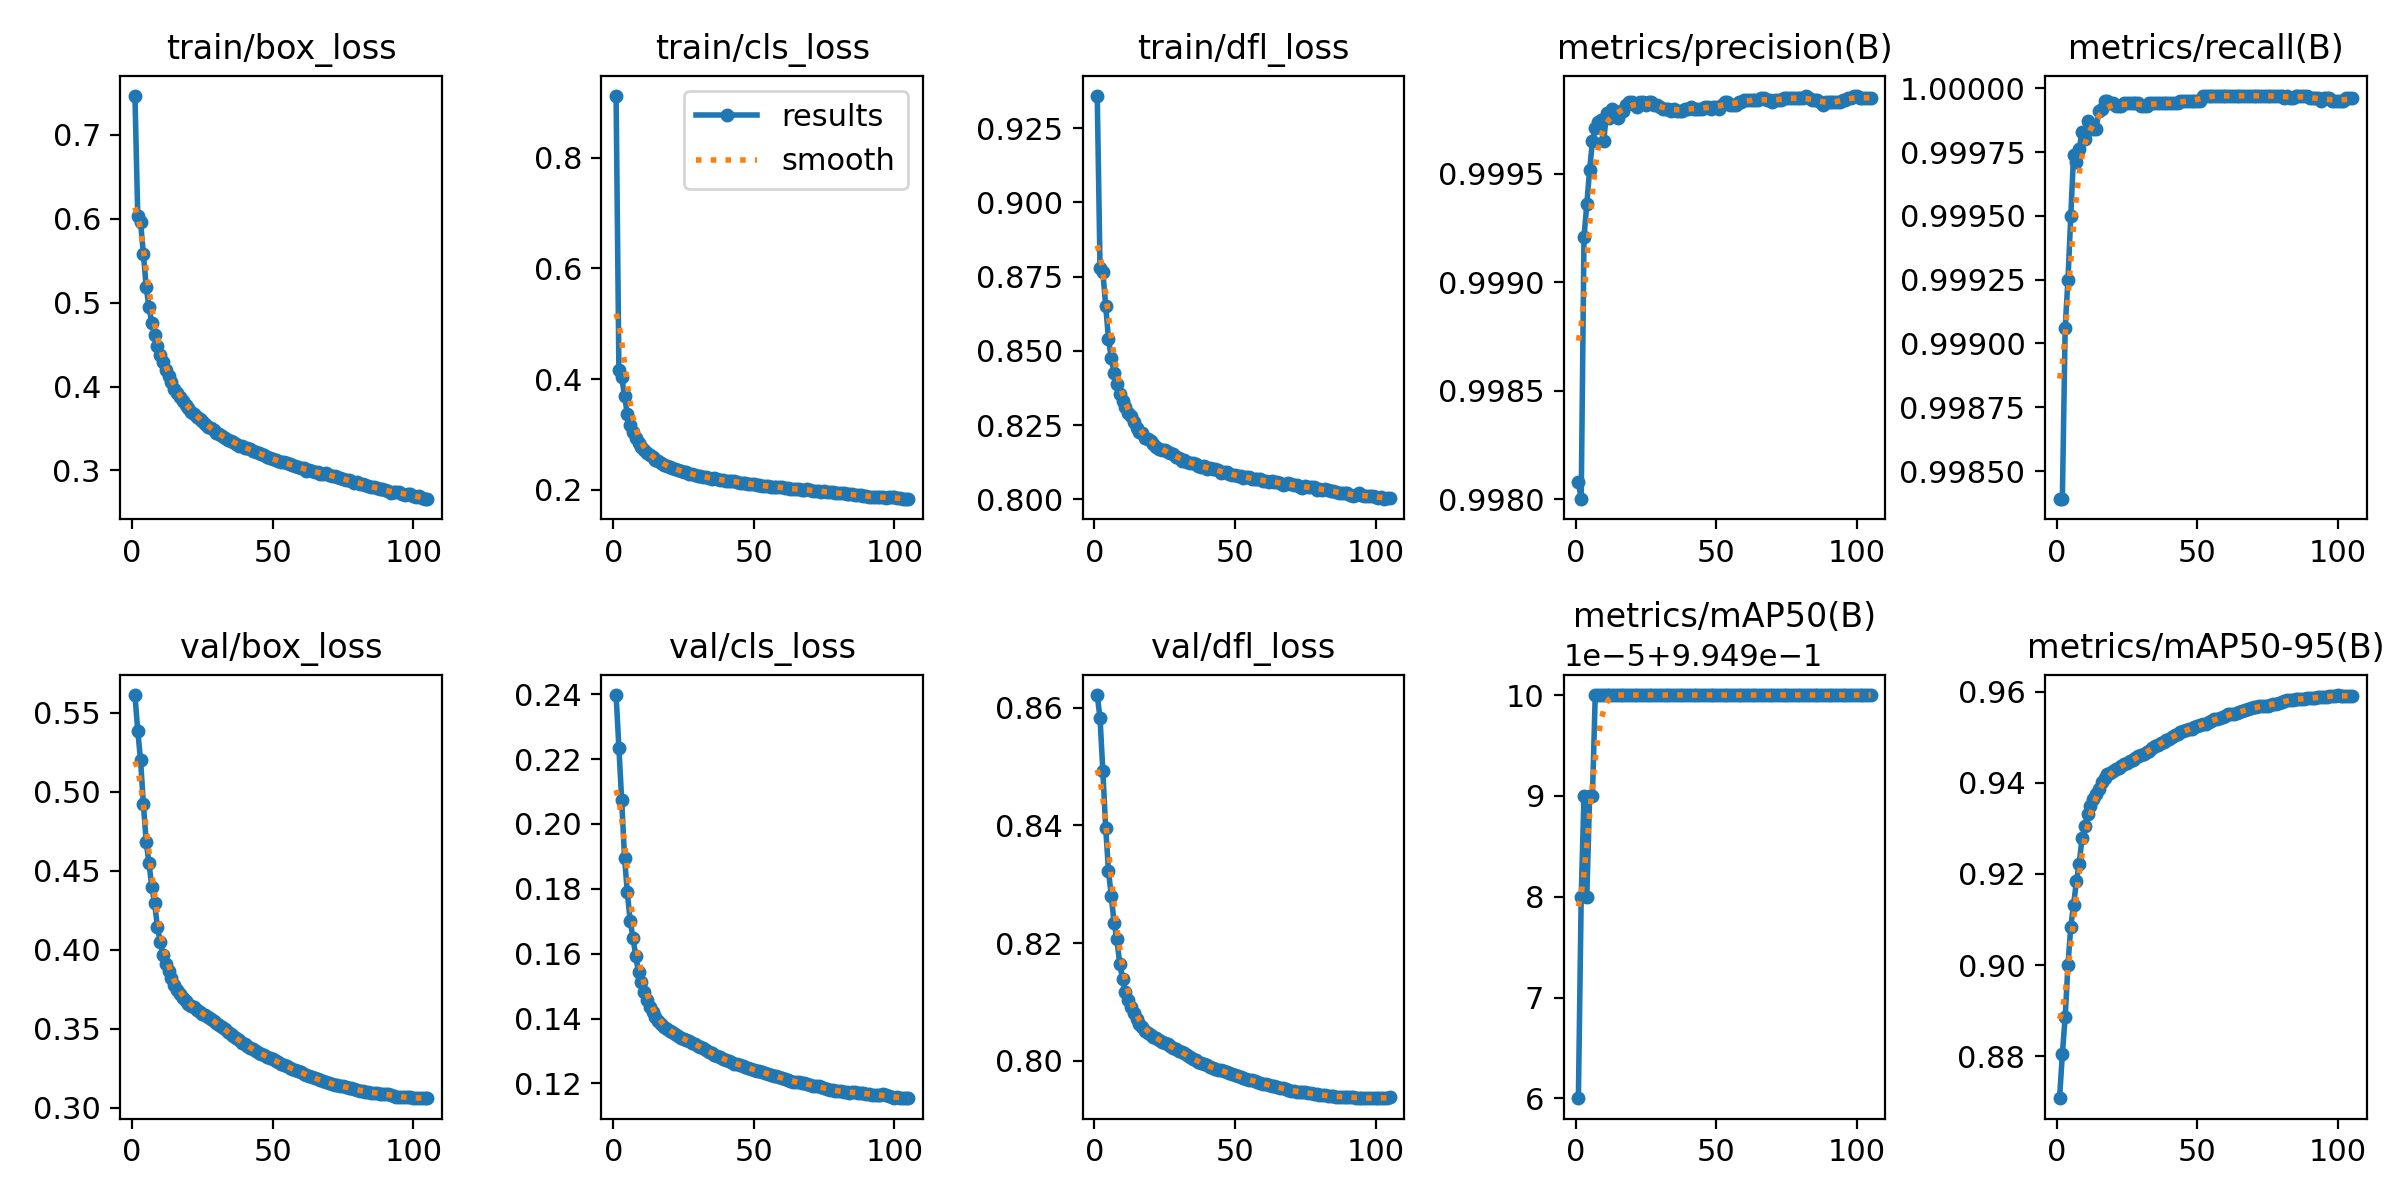

The data file committed next to this chart (first rows):
epoch, train/box_loss, train/cls_loss, train/dfl_loss, metrics/precision(B), metrics/recall(B), metrics/mAP50(B), metrics/mAP50-95(B), val/box_loss, val/cls_loss, val/dfl_loss, lr/pg0, lr/pg1, lr/pg2
1, 0.7463, 0.9113, 0.9359, 0.9981, 0.9984, 0.995, 0.8708, 0.5612, 0.2397, 0.8621, 0.003332, 0.003332, 0.003332
2, 0.6034, 0.4168, 0.8778, 0.998, 0.9984, 0.995, 0.8805, 0.5386, 0.2234, 0.8582, 0.006632, 0.006632, 0.006632
3, 0.5958, 0.4032, 0.8766, 0.9992, 0.9991, 0.995, 0.8885, 0.5199, 0.2072, 0.8492, 0.0099, 0.0099, 0.0099
4, 0.5584, 0.3697, 0.8652, 0.9994, 0.9992, 0.995, 0.9001, 0.4924, 0.1896, 0.8396, 0.009851, 0.009851, 0.009851
5, 0.5188, 0.3373, 0.854, 0.9995, 0.9995, 0.995, 0.9085, 0.4684, 0.1789, 0.8323, 0.009851, 0.009851, 0.009851
6, 0.4942, 0.3176, 0.8475, 0.9997, 0.9997, 0.995, 0.9132, 0.4547, 0.1701, 0.8279, 0.009802, 0.009802, 0.009802
7, 0.476, 0.3046, 0.8424, 0.9997, 0.9997, 0.995, 0.9184, 0.4397, 0.165, 0.8235, 0.009753, 0.009753, 0.009753
8, 0.462, 0.2946, 0.8388, 0.9997, 0.9998, 0.995, 0.9223, 0.4296, 0.1592, 0.8206, 0.009703, 0.009703, 0.009703
9, 0.4483, 0.2852, 0.8354, 0.9998, 0.9998, 0.995, 0.9278, 0.4142, 0.1542, 0.8164, 0.009654, 0.009654, 0.009654
10, 0.438, 0.2783, 0.8331, 0.9997, 0.9998, 0.995, 0.9304, 0.4051, 0.1512, 0.814, 0.009604, 0.009604, 0.009604
11, 0.4287, 0.2727, 0.831, 0.9998, 0.9999, 0.995, 0.9331, 0.3964, 0.1481, 0.8116, 0.009555, 0.009555, 0.009555
12, 0.4199, 0.2664, 0.829, 0.9998, 0.9998, 0.995, 0.9348, 0.3911, 0.1458, 0.8103, 0.009505, 0.009505, 0.009505
13, 0.4125, 0.2627, 0.8279, 0.9998, 0.9998, 0.995, 0.9364, 0.3867, 0.1435, 0.8092, 0.009456, 0.009456, 0.009456
14, 0.405, 0.259, 0.826, 0.9998, 0.9998, 0.995, 0.9375, 0.3824, 0.1419, 0.8081, 0.009406, 0.009406, 0.009406
15, 0.3976, 0.2541, 0.8241, 0.9998, 0.9999, 0.995, 0.9387, 0.378, 0.1405, 0.8071, 0.009357, 0.009357, 0.009357
16, 0.3928, 0.2518, 0.8228, 0.9998, 0.9999, 0.995, 0.9402, 0.3743, 0.1393, 0.8062, 0.009307, 0.009307, 0.009307
17, 0.3879, 0.2485, 0.8223, 0.9998, 1, 0.995, 0.9411, 0.3718, 0.1384, 0.8057, 0.009258, 0.009258, 0.009258
18, 0.3822, 0.2448, 0.8207, 0.9998, 1, 0.995, 0.9419, 0.3694, 0.1375, 0.8051, 0.009208, 0.009208, 0.009208
19, 0.3784, 0.2441, 0.8203, 0.9998, 0.9999, 0.995, 0.9421, 0.3676, 0.1368, 0.8047, 0.009158, 0.009158, 0.009158
20, 0.3745, 0.2419, 0.8196, 0.9998, 0.9999, 0.995, 0.9427, 0.3659, 0.1361, 0.8043, 0.009109, 0.009109, 0.009109
21, 0.3697, 0.2398, 0.8186, 0.9998, 0.9999, 0.995, 0.943, 0.3648, 0.1357, 0.8041, 0.009059, 0.009059, 0.009059
22, 0.3671, 0.2372, 0.8177, 0.9998, 0.9999, 0.995, 0.9433, 0.3635, 0.1352, 0.8038, 0.00901, 0.00901, 0.00901
23, 0.3638, 0.2356, 0.8169, 0.9998, 0.9999, 0.995, 0.9438, 0.362, 0.1347, 0.8035, 0.00896, 0.00896, 0.00896
24, 0.3614, 0.2339, 0.8167, 0.9998, 0.9999, 0.995, 0.9441, 0.3608, 0.1341, 0.8032, 0.008911, 0.008911, 0.008911
25, 0.3584, 0.233, 0.8166, 0.9998, 0.9999, 0.995, 0.9444, 0.3597, 0.1336, 0.803, 0.008861, 0.008861, 0.008861
26, 0.3553, 0.2315, 0.816, 0.9998, 0.9999, 0.995, 0.9447, 0.3588, 0.1333, 0.8028, 0.008812, 0.008812, 0.008812
27, 0.3524, 0.2296, 0.8154, 0.9998, 0.9999, 0.995, 0.9449, 0.3577, 0.1331, 0.8026, 0.008762, 0.008762, 0.008762
28, 0.3504, 0.2293, 0.8151, 0.9998, 0.9999, 0.995, 0.9454, 0.3563, 0.1326, 0.8022, 0.008713, 0.008713, 0.008713
29, 0.3476, 0.2274, 0.8143, 0.9998, 0.9999, 0.995, 0.9458, 0.3549, 0.1322, 0.8019, 0.008663, 0.008663, 0.008663
30, 0.345, 0.2258, 0.814, 0.9998, 0.9999, 0.995, 0.946, 0.3538, 0.1317, 0.8017, 0.008614, 0.008614, 0.008614
31, 0.343, 0.2246, 0.813, 0.9998, 0.9999, 0.995, 0.9464, 0.3526, 0.1313, 0.8015, 0.008564, 0.008564, 0.008564
32, 0.3413, 0.2239, 0.8131, 0.9998, 0.9999, 0.995, 0.9467, 0.3512, 0.1308, 0.8013, 0.008515, 0.008515, 0.008515
33, 0.3388, 0.2235, 0.8124, 0.9998, 0.9999, 0.995, 0.9471, 0.3497, 0.1305, 0.8009, 0.008466, 0.008466, 0.008466
34, 0.3368, 0.2222, 0.8123, 0.9998, 0.9999, 0.995, 0.9476, 0.348, 0.1298, 0.8006, 0.008416, 0.008416, 0.008416
35, 0.3354, 0.2205, 0.8124, 0.9998, 0.9999, 0.995, 0.948, 0.3466, 0.1294, 0.8003, 0.008367, 0.008367, 0.008367
36, 0.3342, 0.2209, 0.8119, 0.9998, 0.9999, 0.995, 0.9483, 0.3452, 0.1288, 0.8001, 0.008317, 0.008317, 0.008317
37, 0.3318, 0.2196, 0.8113, 0.9998, 0.9999, 0.995, 0.9487, 0.344, 0.1284, 0.7999, 0.008268, 0.008268, 0.008268
38, 0.3292, 0.2178, 0.8108, 0.9998, 0.9999, 0.995, 0.949, 0.3427, 0.128, 0.7997, 0.008218, 0.008218, 0.008218
39, 0.3294, 0.218, 0.8111, 0.9998, 0.9999, 0.995, 0.9494, 0.3412, 0.1275, 0.7994, 0.008169, 0.008169, 0.008169
40, 0.3271, 0.2168, 0.8103, 0.9998, 0.9999, 0.995, 0.9496, 0.3401, 0.1272, 0.7992, 0.008119, 0.008119, 0.008119
41, 0.3262, 0.2171, 0.8105, 0.9998, 0.9999, 0.995, 0.95, 0.3391, 0.127, 0.799, 0.00807, 0.00807, 0.00807
42, 0.325, 0.2158, 0.8103, 0.9998, 0.9999, 0.995, 0.9504, 0.3381, 0.1266, 0.7988, 0.00802, 0.00802, 0.00802
43, 0.3236, 0.2155, 0.8101, 0.9998, 0.9999, 0.995, 0.9507, 0.337, 0.1261, 0.7987, 0.007971, 0.007971, 0.007971
44, 0.3225, 0.2148, 0.81, 0.9998, 1, 0.995, 0.9512, 0.3358, 0.126, 0.7985, 0.007921, 0.007921, 0.007921
45, 0.3204, 0.2132, 0.8088, 0.9998, 1, 0.995, 0.9513, 0.335, 0.1258, 0.7984, 0.007872, 0.007872, 0.007872
46, 0.3193, 0.213, 0.8091, 0.9998, 1, 0.995, 0.9516, 0.3342, 0.1255, 0.7982, 0.007822, 0.007822, 0.007822
47, 0.3182, 0.2121, 0.8092, 0.9998, 1, 0.995, 0.9518, 0.3333, 0.1252, 0.798, 0.007772, 0.007772, 0.007772
48, 0.316, 0.2107, 0.8086, 0.9998, 1, 0.995, 0.9519, 0.3324, 0.1248, 0.7979, 0.007723, 0.007723, 0.007723
49, 0.3147, 0.2103, 0.8081, 0.9998, 1, 0.995, 0.9523, 0.3314, 0.1245, 0.7977, 0.007673, 0.007673, 0.007673
50, 0.3133, 0.2102, 0.8082, 0.9998, 1, 0.995, 0.9524, 0.3308, 0.1243, 0.7976, 0.007624, 0.007624, 0.007624
51, 0.3126, 0.2088, 0.8077, 0.9998, 1, 0.995, 0.9528, 0.3296, 0.1239, 0.7974, 0.007574, 0.007574, 0.007574
52, 0.3116, 0.2091, 0.8079, 0.9998, 1, 0.995, 0.9528, 0.3288, 0.1238, 0.7972, 0.007525, 0.007525, 0.007525
53, 0.3101, 0.2079, 0.8073, 0.9998, 1, 0.995, 0.953, 0.328, 0.1236, 0.7971, 0.007476, 0.007476, 0.007476
54, 0.3096, 0.2069, 0.8074, 0.9998, 1, 0.995, 0.9533, 0.3271, 0.1232, 0.7969, 0.007426, 0.007426, 0.007426
55, 0.3083, 0.207, 0.8073, 0.9998, 1, 0.995, 0.9536, 0.3263, 0.123, 0.7968, 0.007377, 0.007377, 0.007377
56, 0.3073, 0.2059, 0.8069, 0.9998, 1, 0.995, 0.9539, 0.3255, 0.1225, 0.7967, 0.007327, 0.007327, 0.007327
57, 0.3062, 0.2061, 0.8067, 0.9998, 1, 0.995, 0.9541, 0.3247, 0.1223, 0.7965, 0.007278, 0.007278, 0.007278
58, 0.3058, 0.2048, 0.8068, 0.9998, 1, 0.995, 0.9542, 0.3239, 0.1221, 0.7964, 0.007228, 0.007228, 0.007228
59, 0.3041, 0.2056, 0.8067, 0.9998, 1, 0.995, 0.9545, 0.3233, 0.122, 0.7963, 0.007178, 0.007178, 0.007178
60, 0.3029, 0.2048, 0.806, 0.9998, 1, 0.995, 0.9547, 0.3224, 0.1218, 0.7961, 0.007129, 0.007129, 0.007129
... 45 more rows
